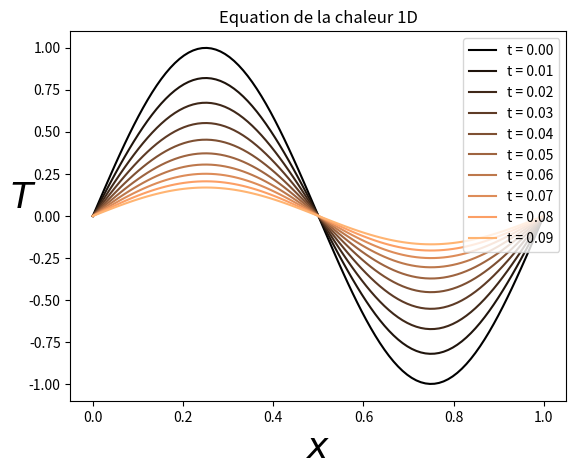

Here is the Python script that generated this plot:
"""1D heat equation with loops"""

import numpy as np
import matplotlib.pyplot as plt

# PHYSICAL PARAMETERS
K = 0.5     #Diffusion coefficient
L = 1.0     #Domain size
Time = 0.1  #Integration time

# NUMERICAL PARAMETERS
NX = 100    #Number of grid points
NT = 1000   #Number of time steps

dx = L/(NX-1)  #Grid step (space)
dt = Time/NT   #Grid step (time)


### MAIN PROGRAM ###

# Initialisation
x = np.linspace(0.0,1.0,NX)
T = np.sin(2*np.pi*x)
RHS = np.zeros((NX))

plt.figure()

# Main loop
for n in range(0,NT):

   for j in range (1, NX-1):
      RHS[j] = dt*K*(T[j-1]-2*T[j]+T[j+1])/(dx**2)

   for j in range (1, NX-1):
      T[j] += RHS[j]

#Plot every 100 time steps
   if (n%100 == 0):
      plotlabel = "t = %1.2f" %(n * dt)
      plt.plot(x,T, label=plotlabel,color = plt.get_cmap('copper')(float(n)/NT))
      

plt.xlabel(u'$x$', fontsize=26)
plt.ylabel(u'$T$', fontsize=26, rotation=0)
plt.title(u'Equation de la chaleur 1D')
plt.legend()
plt.show()
